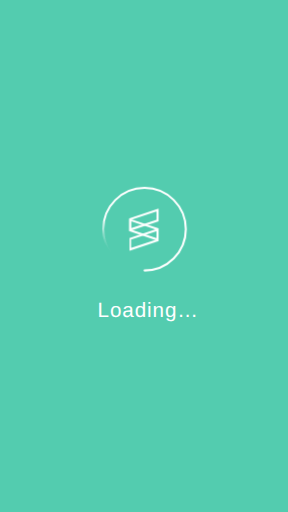
t = 0.00 s
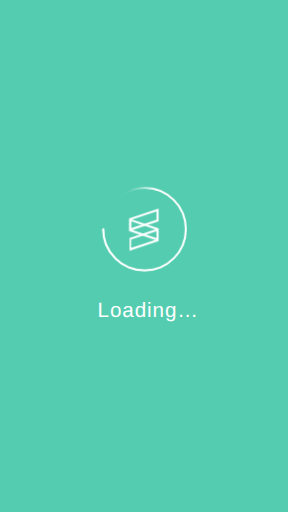
t = 0.25 s
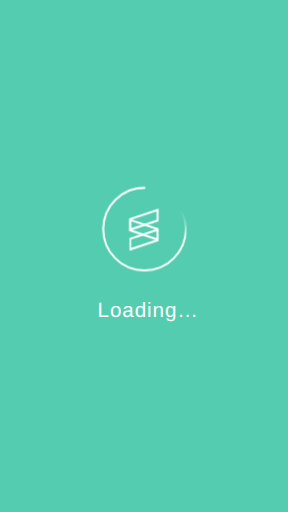
t = 0.50 s
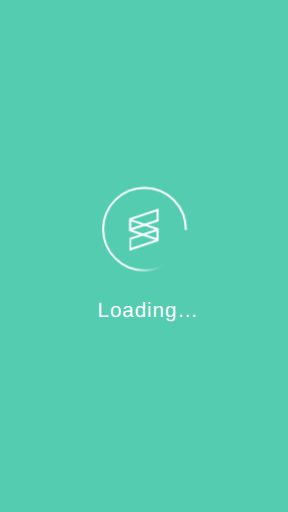
t = 0.75 s

The animated SVG that drew these frames (rendered in a browser with its animation timeline set to each time). Animation: 1 CSS @keyframes rule; one cycle of 1.00 s, repeats indefinitely.

<?xml version="1.0" encoding="UTF-8"?>
<svg width="279px" height="496px" viewBox="0 0 279 496" version="1.1" xmlns="http://www.w3.org/2000/svg" xmlns:xlink="http://www.w3.org/1999/xlink">
    <title>shot-loading</title>
    <style type="text/css">
    @keyframes rotate_keyframe {
      from { transform: rotate(0deg);   }
      to   { transform: rotate(360deg); }
    }
    .rotate {
      animation: rotate_keyframe 1s linear infinite;
    }
    </style>
    <defs>
        <linearGradient x1="35.3587494%" y1="111.408351%" x2="50%" y2="100%" id="linearGradient-1">
            <stop stop-color="#FFFFFF" stop-opacity="0" offset="0%"></stop>
            <stop stop-color="#FFFFFF" offset="100%"></stop>
        </linearGradient>
        <polygon id="path-2" points="0 9.56666667 28.6331379 0 28.6331379 12.3 0 21.8666667"></polygon>
        <mask id="mask-3" maskContentUnits="userSpaceOnUse" maskUnits="objectBoundingBox" x="0" y="0" width="28.6331379" height="21.8666667" fill="white">
            <use xlink:href="#path-2"></use>
        </mask>
        <polygon id="path-4" points="-1.24344979e-13 19.1333333 28.6331379 9.56666667 28.6331379 21.8666667 -1.24344979e-13 31.4333333"></polygon>
        <mask id="mask-5" maskContentUnits="userSpaceOnUse" maskUnits="objectBoundingBox" x="0" y="0" width="28.6331379" height="21.8666667" fill="white">
            <use xlink:href="#path-4"></use>
        </mask>
        <polygon id="path-6" points="0 28.7 28.6331379 19.1333333 28.6331379 31.4333333 0 41"></polygon>
        <mask id="mask-7" maskContentUnits="userSpaceOnUse" maskUnits="objectBoundingBox" x="0" y="0" width="28.6331379" height="21.8666667" fill="white">
            <use xlink:href="#path-6"></use>
        </mask>
    </defs>
    <g stroke="none" stroke-width="1" fill="none" fill-rule="evenodd">
        <rect fill="#53CCAF" x="0" y="0" width="279" height="496"></rect>
        <text font-family="Helvetica, sans-serif" font-size="20" font-weight="normal" line-spacing="30" letter-spacing="0.873000026" fill="#FFFFFF">
            <tspan x="94.4999999" y="307">Loading…</tspan>
        </text>
        <g transform="translate(140, 222)">
            <g class="rotate">
                <g transform="translate(-40, -40)" stroke="url(#linearGradient-1)" stroke-width="2" stroke-linecap="round" stroke-linejoin="round">
                    <path d="M40,80 C62.09139,80 80,62.09139 80,40 C80,17.90861 62.09139,0 40,0 C17.90861,0 0,17.90861 0,40 C0,48.2708197 2.51022646,55.9553446 6.81037649,62.3332719" id="Oval"></path>
                </g>
            </g>
        </g>
        <g transform="translate(125.000000, 202.000000)" stroke="#FFFFFF" stroke-width="4">
            <use mask="url(#mask-3)" xlink:href="#path-2"></use>
            <use mask="url(#mask-5)" transform="translate(14.316569, 20.500000) scale(-1, 1) translate(-14.316569, -20.500000) " xlink:href="#path-4"></use>
            <use mask="url(#mask-7)" xlink:href="#path-6"></use>
        </g>
    </g>
</svg>
